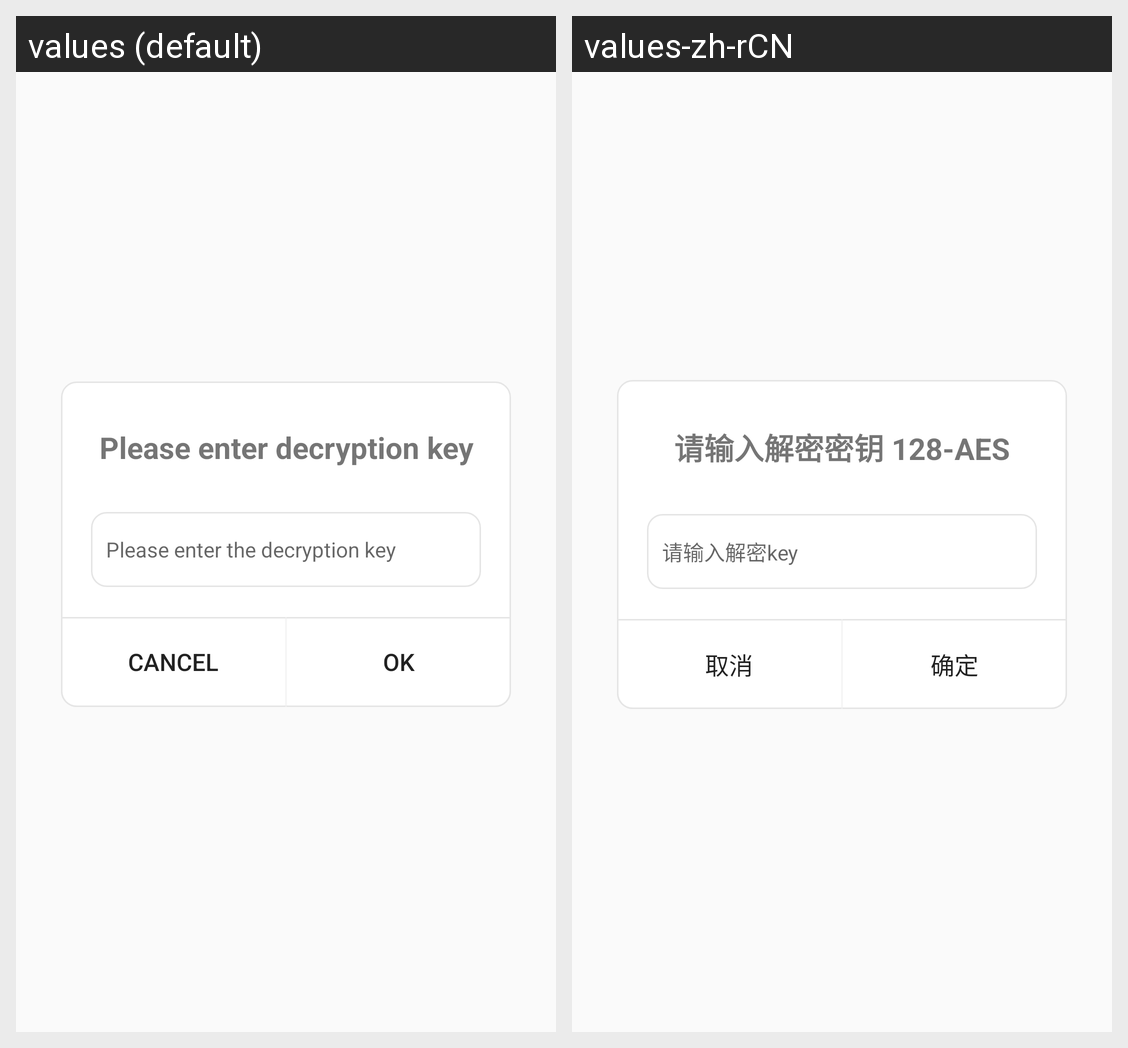

The same Android screen rendered under two of its app's locales, left to right. List the strings drawn on it with the default value and each locale's translation.
Android screen res/layout/dialog_key_input.xml rendered under 2 locales, left to right: values (default), values-zh-rCN. Device: Nexus 5 (rendered at 1080×1920; each locale shown at half size, 540×960, under a caption strip naming it); theme Theme.GBeacon.
Strings drawn on this screen, with the default value and each locale's value (text and hints the layout hard-codes, and strings that could not be matched under every locale, appear in the picture but are not listed):

key_prompt
  values: Please enter decryption key 128-AES
  values-zh-rCN: 请输入解密密钥 128-AES

key_hint
  values: Please enter the decryption key
  values-zh-rCN: 请输入解密key

cancel
  values: Cancel
  values-zh-rCN: 取消

ok
  values: OK
  values-zh-rCN: 确定
